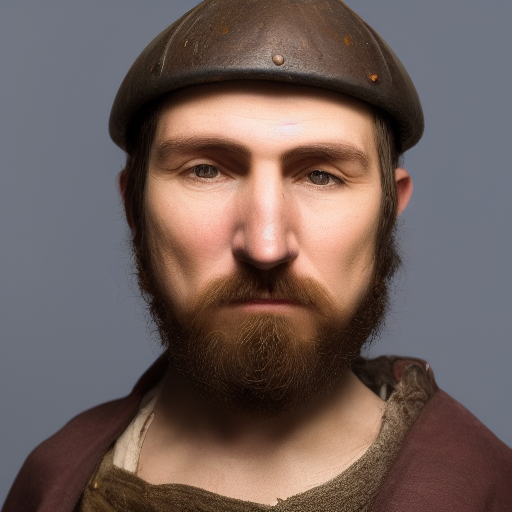
Generation parameters embedded in this image by AUTOMATIC1111 Stable Diffusion web UI or a fork of it (Forge, ...) (PNG 'parameters' text chunk):
portrait of a medieval peasant, male, high resolution, solid white background
Steps: 20, Sampler: Euler a, CFG scale: 7, Seed: 2468047466, Size: 512x512, Model hash: 6ce0161689, Model: v1-5-pruned-emaonly, Version: v1.5.2